The GitHub repository 97dantas/CNN-PDS contains a labelled image folder "dataset" with 2 categories: capela anomalia, chapel normal. Examples follow, each with its label.

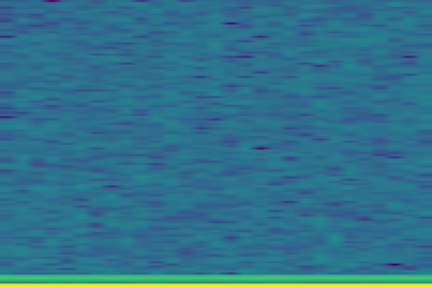
Label: chapel normal

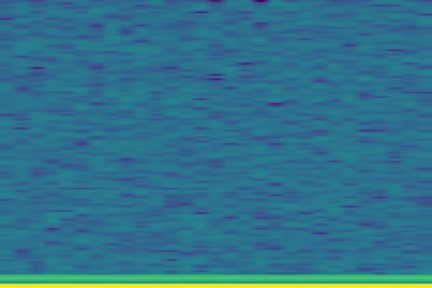
Label: chapel normal

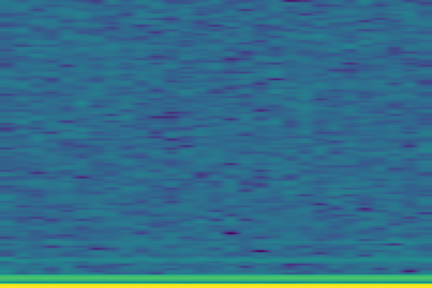
Label: capela anomalia

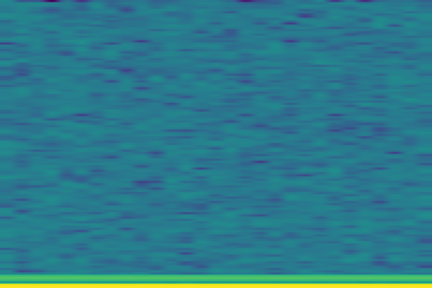
Label: chapel normal

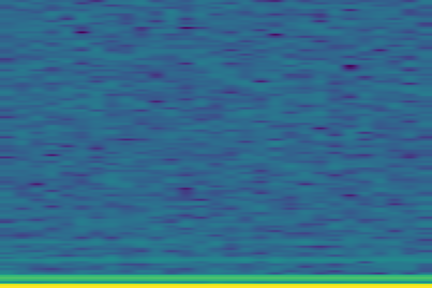
Label: capela anomalia

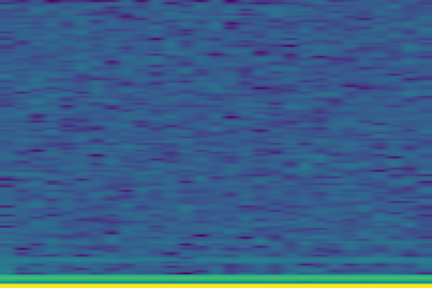
Label: capela anomalia
